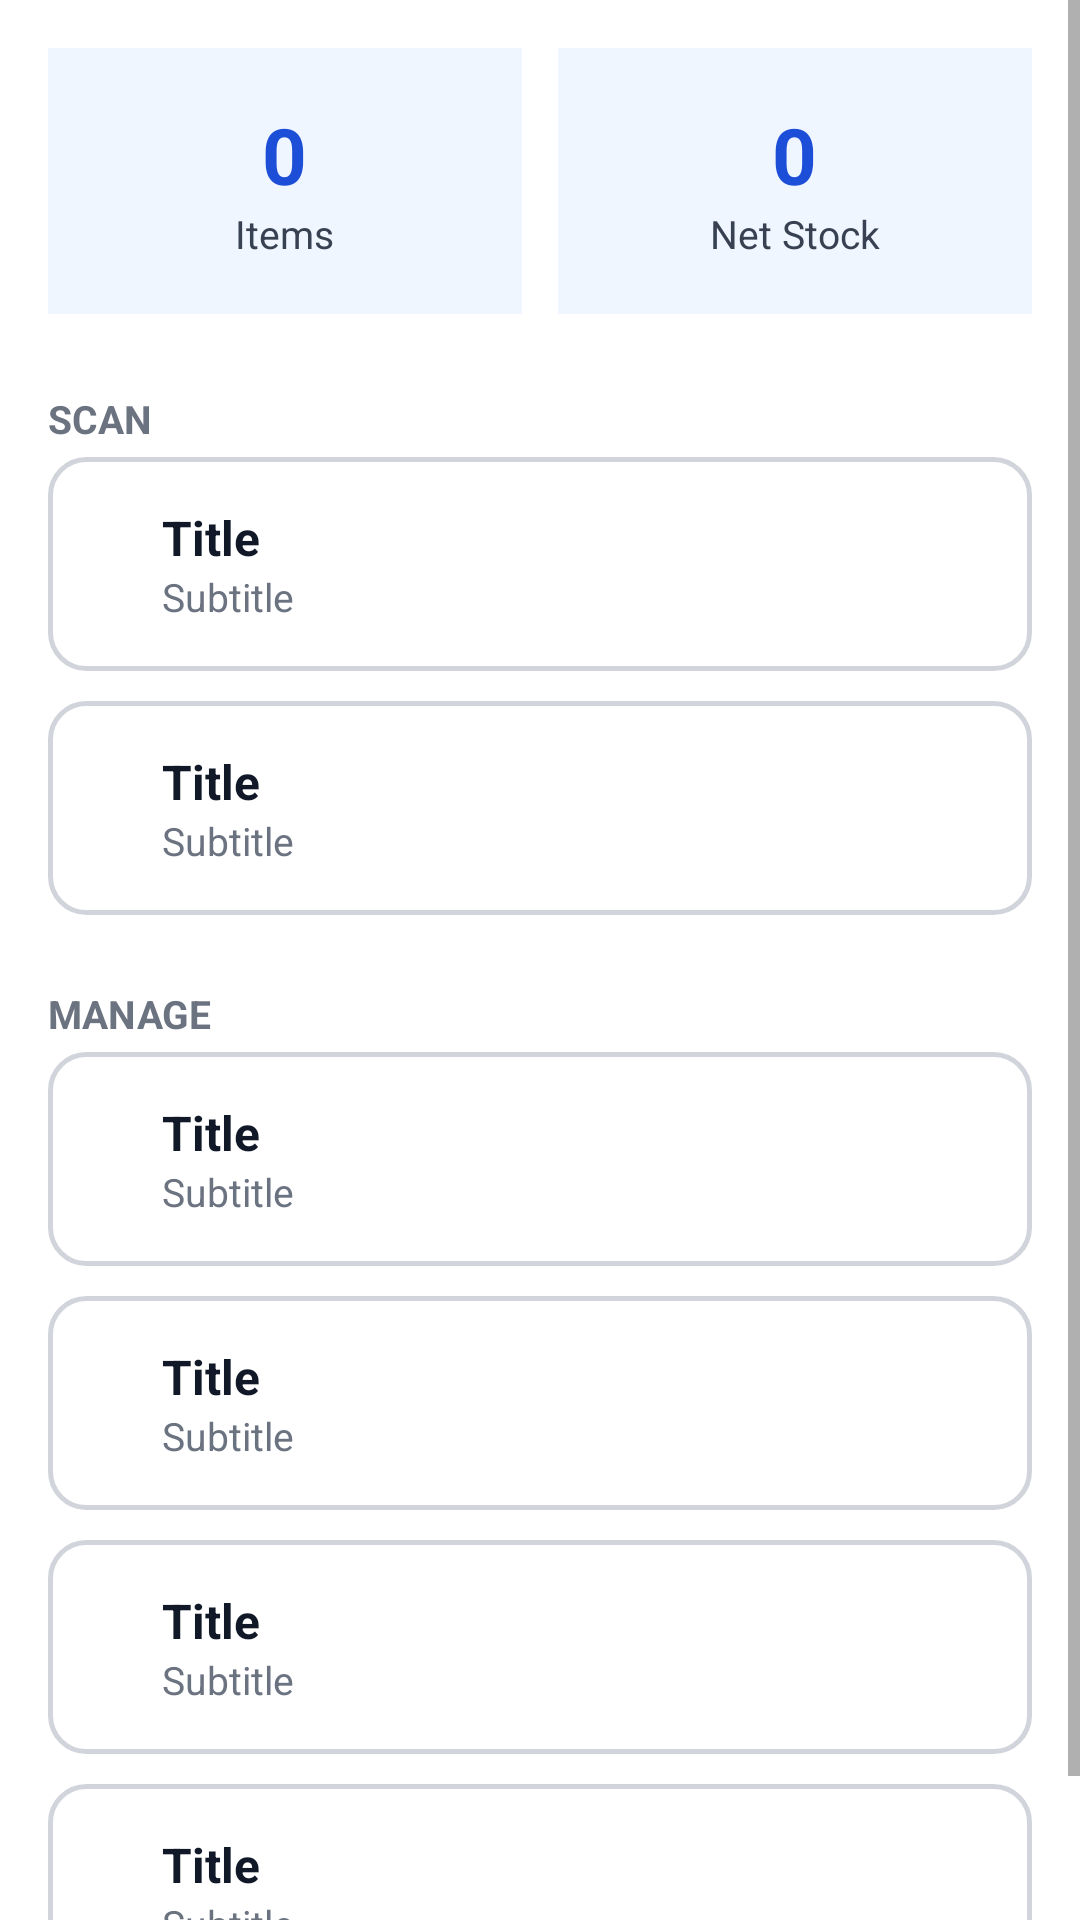

Write the Android layout XML for this screen, with the resource values it uses.
<!-- AndroidManifest.xml: application theme Theme.InventoryScanner -->
<!-- res/layout/activity_main.xml -->
<?xml version="1.0" encoding="utf-8"?>
<ScrollView xmlns:android="http://schemas.android.com/apk/res/android"
    android:layout_width="match_parent"
    android:layout_height="match_parent"
    android:background="@color/white">

    <LinearLayout
        android:layout_width="match_parent"
        android:layout_height="wrap_content"
        android:orientation="vertical"
        android:padding="16dp">

        <LinearLayout
            android:layout_width="match_parent"
            android:layout_height="wrap_content"
            android:orientation="horizontal"
            android:layout_marginBottom="12dp">

            <LinearLayout
                android:layout_width="0dp"
                android:layout_height="wrap_content"
                android:layout_weight="1"
                android:layout_marginEnd="6dp"
                android:background="@color/surface_tint"
                android:orientation="vertical"
                android:gravity="center"
                android:paddingVertical="18dp">

                <TextView
                    android:id="@+id/textItemCount"
                    android:layout_width="wrap_content"
                    android:layout_height="wrap_content"
                    android:text="0"
                    android:textColor="@color/primary"
                    android:textSize="26sp"
                    android:textStyle="bold" />

                <TextView
                    android:layout_width="wrap_content"
                    android:layout_height="wrap_content"
                    android:text="Items"
                    android:textColor="@color/text_secondary"
                    android:textSize="13sp" />
            </LinearLayout>

            <LinearLayout
                android:layout_width="0dp"
                android:layout_height="wrap_content"
                android:layout_weight="1"
                android:layout_marginStart="6dp"
                android:background="@color/surface_tint"
                android:orientation="vertical"
                android:gravity="center"
                android:paddingVertical="18dp">

                <TextView
                    android:id="@+id/textNetStock"
                    android:layout_width="wrap_content"
                    android:layout_height="wrap_content"
                    android:text="0"
                    android:textColor="@color/primary"
                    android:textSize="26sp"
                    android:textStyle="bold" />

                <TextView
                    android:layout_width="wrap_content"
                    android:layout_height="wrap_content"
                    android:text="Net Stock"
                    android:textColor="@color/text_secondary"
                    android:textSize="13sp" />
            </LinearLayout>
        </LinearLayout>

        <TextView style="@style/SectionTitle" android:text="Scan" />

        <include layout="@layout/menu_button" android:id="@+id/btnScanInward" />
        <include layout="@layout/menu_button" android:id="@+id/btnScanOutward" />

        <TextView style="@style/SectionTitle" android:text="Manage" />

        <include layout="@layout/menu_button" android:id="@+id/btnItems" />
        <include layout="@layout/menu_button" android:id="@+id/btnReports" />
        <include layout="@layout/menu_button" android:id="@+id/btnPendingLabels" />
        <include layout="@layout/menu_button" android:id="@+id/btnData" />

    </LinearLayout>
</ScrollView>
<!-- res/layout/menu_button.xml (included above) -->
<?xml version="1.0" encoding="utf-8"?>
<LinearLayout xmlns:android="http://schemas.android.com/apk/res/android"
    xmlns:tools="http://schemas.android.com/tools"
    android:layout_width="match_parent"
    android:layout_height="wrap_content"
    android:orientation="horizontal"
    android:gravity="center_vertical"
    android:background="@drawable/menu_button_bg"
    android:clickable="true"
    android:focusable="true"
    android:paddingHorizontal="16dp"
    android:paddingVertical="16dp"
    android:layout_marginBottom="10dp">

    <View
        android:id="@+id/dot"
        android:layout_width="10dp"
        android:layout_height="10dp"
        android:background="@drawable/dot_shape"
        android:backgroundTint="@color/primary"
        android:layout_marginEnd="12dp" />

    <LinearLayout
        android:layout_width="0dp"
        android:layout_height="wrap_content"
        android:layout_weight="1"
        android:orientation="vertical">

        <TextView
            android:id="@+id/title"
            android:layout_width="wrap_content"
            android:layout_height="wrap_content"
            android:textColor="@color/text_primary"
            android:textSize="16sp"
            android:textStyle="bold"
            tools:text="Title" />

        <TextView
            android:id="@+id/subtitle"
            android:layout_width="wrap_content"
            android:layout_height="wrap_content"
            android:textColor="@color/text_muted"
            android:textSize="13sp"
            tools:text="Subtitle" />
    </LinearLayout>
</LinearLayout>
<!-- resources referenced by this layout -->
<resources>
  <color name="primary">#1D4ED8</color>
  <color name="surface_tint">#EFF6FF</color>
  <color name="text_muted">#6B7280</color>
  <color name="text_primary">#111827</color>
  <color name="text_secondary">#374151</color>
  <color name="white">#FFFFFF</color>
  <!-- drawable menu_button_bg (drawable) -->
  <?xml version="1.0" encoding="utf-8"?>
  <ripple xmlns:android="http://schemas.android.com/apk/res/android"
      android:color="@color/divider">
      <item android:drawable="@drawable/menu_button_border" />
  </ripple>
  <style name="SectionTitle">
          <item name="android:layout_width">wrap_content</item>
          <item name="android:layout_height">wrap_content</item>
          <item name="android:textAllCaps">true</item>
          <item name="android:textColor">@color/text_muted</item>
          <item name="android:textSize">13sp</item>
          <item name="android:textStyle">bold</item>
          <item name="android:layout_marginTop">14dp</item>
          <item name="android:layout_marginBottom">4dp</item>
      </style>
  <style name="Theme.InventoryScanner" parent="Theme.MaterialComponents.DayNight.NoActionBar">
          <item name="colorPrimary">@color/primary</item>
          <item name="colorPrimaryDark">@color/primary</item>
          <item name="colorAccent">@color/primary</item>
          <item name="android:statusBarColor" tools:targetApi="21">@color/primary</item>
          <item name="android:windowBackground">@color/white</item>
      </style>
  <color name="divider">#F3F4F6</color>
  <!-- drawable menu_button_border (drawable) -->
  <?xml version="1.0" encoding="utf-8"?>
  <shape xmlns:android="http://schemas.android.com/apk/res/android" android:shape="rectangle">
      <solid android:color="@color/white" />
      <stroke android:width="1.5dp" android:color="@color/border" />
      <corners android:radius="12dp" />
  </shape>
  <color name="border">#D1D5DB</color>
</resources>
